Run: headless pygame with SDL's dummy video driver; simulated clock (each Clock.tick advances the game by its frame time, no real sleeping); random seed 0; keys injected as events and as key.get_pressed() state; no mouse input.
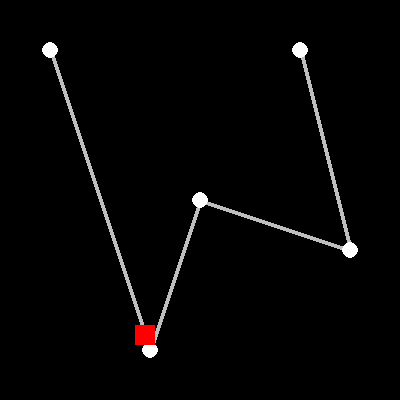
Frame 1 of 4 · flips 1–60 · no input
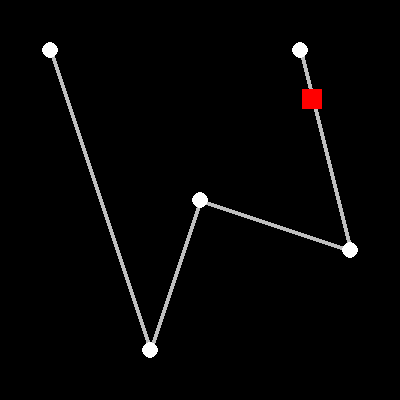
Frame 2 of 4 · flips 61–180 · tapped SPACE, RETURN · held RIGHT (→), D
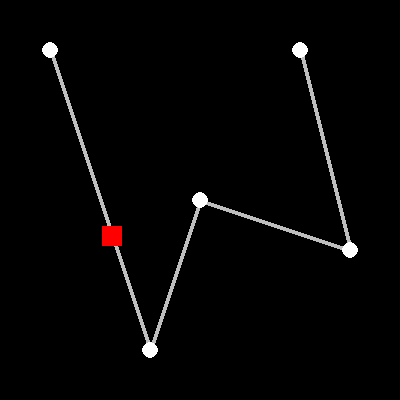
Frame 3 of 4 · flips 181–300 · held DOWN (↓), S
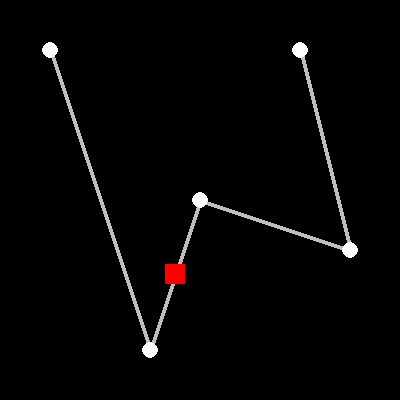
Frame 4 of 4 · flips 301–420 · held LEFT (←), A, UP (↑), W

The pygame program that drew these frames:

# pygame.key module
# https://www.pygame.org/docs/ref/key.html
#
# moving with a normalized vector in pygame inconsistent?
# https://stackoverflow.com/questions/68486375/moving-with-a-normalized-vector-in-pygame-inconsistent/68486486#68486486
#
# GitHub - PyGameExamplesAndAnswers - Rectangle - Floating point coordinates
# https://github.com/Rabbid76/PyGameExamplesAndAnswers/blob/master/documentation/pygame/pygame_rectangle.md 

import pygame

class Object(pygame.sprite.Sprite):
    def __init__(self, positions):
        super().__init__()
        self.image = pygame.Surface((20, 20))
        self.image.fill('red')
        self.positions = [pygame.math.Vector2(p) for p in positions]
        self.pos = pygame.math.Vector2(positions[0])
        self.rect = self.image.get_rect(center = positions[0])
        self.speed = 5
        self.direction = 1
        self.current = 0

    def update(self):
        prev_pt = self.positions[self.current]
        next_pt = self.positions[(self.current + self.direction) % len(self.positions)]
        direction = (next_pt - prev_pt).normalize()
        if (next_pt - self.pos).length_squared() < self.speed * self.speed:
            self.pos = pygame.math.Vector2(next_pt)
            self.current = (self.current + self.direction) % len(self.positions)
            if self.current == 0 or self.current == len(self.positions) - 1:
                self.direction *= -1
        else:
            self.pos += direction * self.speed 
        self.rect.center = (round(self.pos.x), round(self.pos.y))

pygame.init()
window = pygame.display.set_mode((400, 400))
clock = pygame.time.Clock()

positions = [(50, 50), (150, 350), (200, 200), (350, 250), (300, 50)]
object_group = pygame.sprite.GroupSingle(Object(positions))

run = True
while run:
    for event in pygame.event.get():
        if event.type == pygame.QUIT:
            run = False

    object_group.update()

    window.fill('black')
    pygame.draw.lines(window, 'grey', False, positions, 4)
    for p in positions:
        pygame.draw.circle(window, 'white', p, 8)
    object_group.draw(window)
    pygame.display.flip()
    clock.tick(60)

pygame.quit()
exit()
